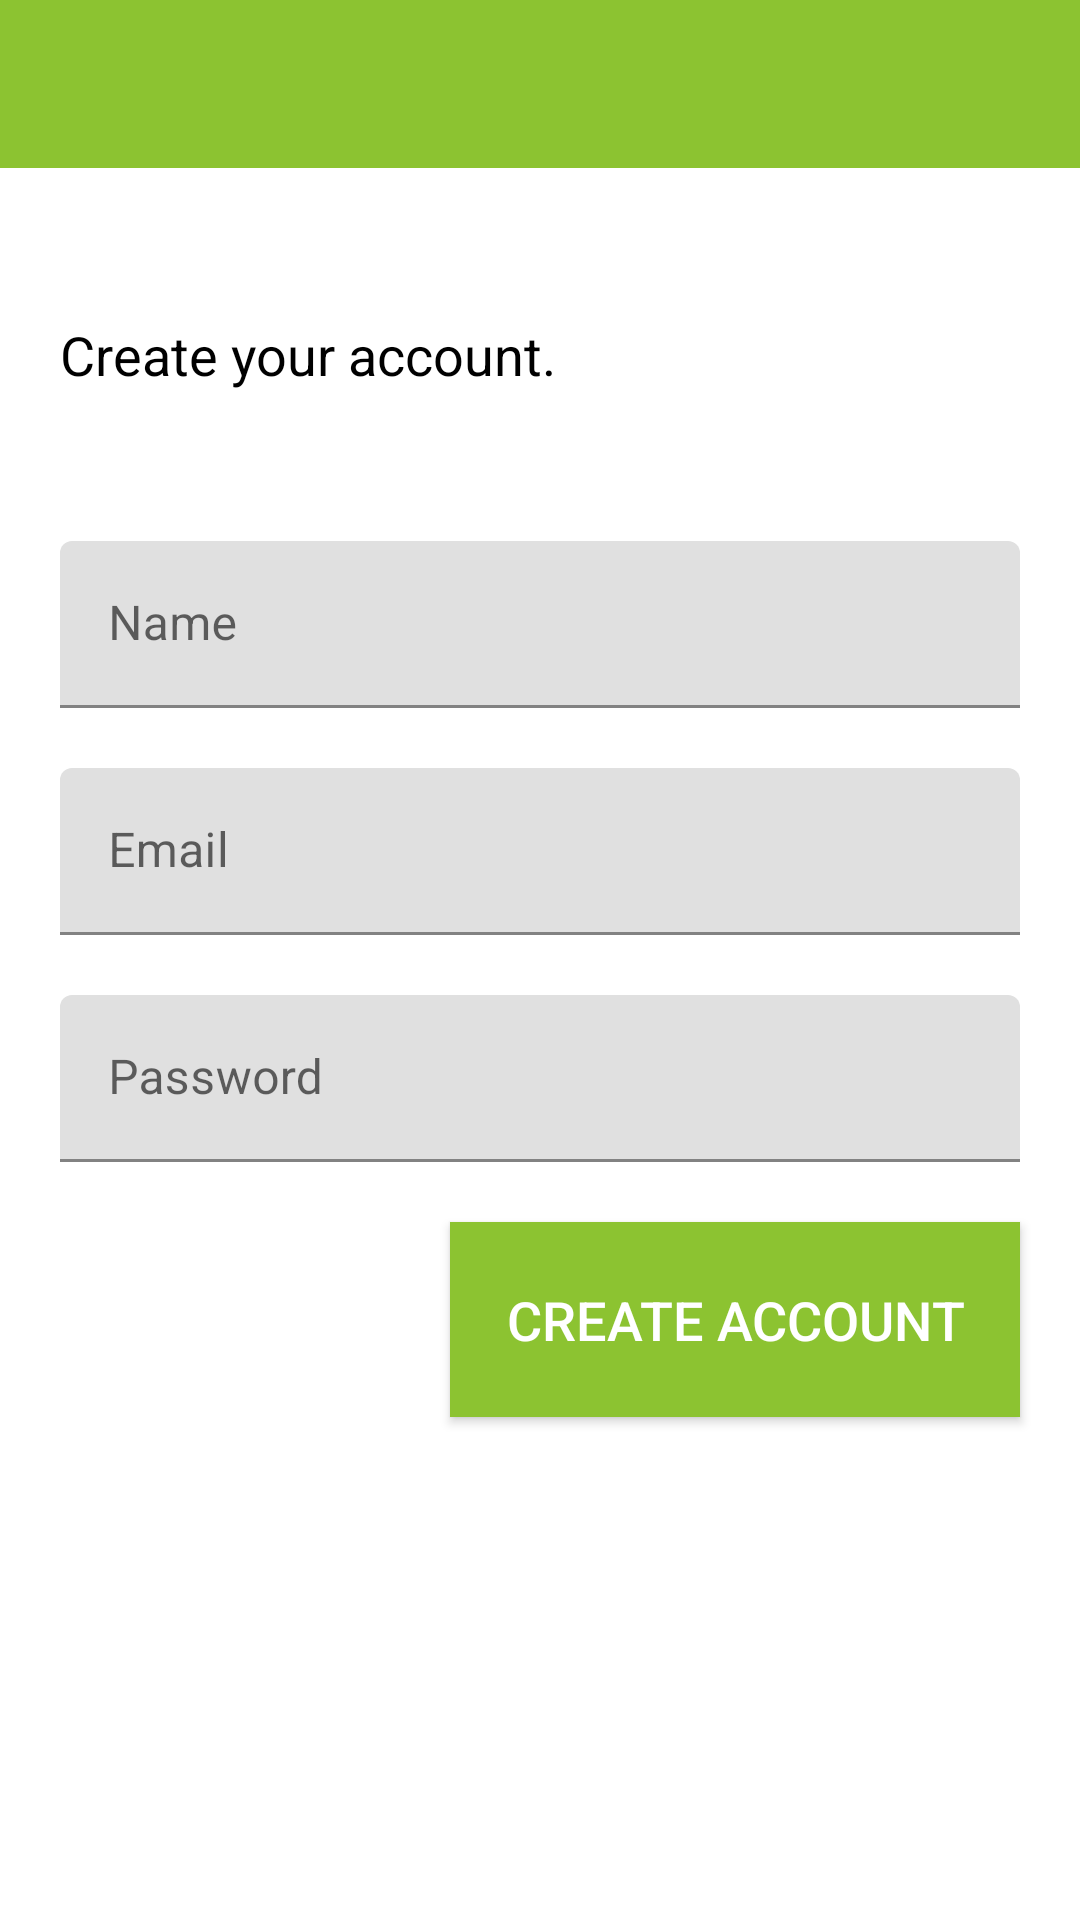

Reconstruct the res/layout file that produces this screen, plus the resources it refers to.
<!-- AndroidManifest.xml: application theme AppTheme.NoActionBar -->
<!-- res/layout/activity_registration.xml -->
<?xml version="1.0" encoding="utf-8"?>
<androidx.constraintlayout.widget.ConstraintLayout xmlns:android="http://schemas.android.com/apk/res/android"
    xmlns:app="http://schemas.android.com/apk/res-auto"
    xmlns:tools="http://schemas.android.com/tools"
    android:layout_width="match_parent"
    android:layout_height="match_parent">

    <include
        android:id="@+id/register_toolbar"
        layout="@layout/app_bar_layout"
        android:layout_width="match_parent"
        android:layout_height="wrap_content"
        android:layout_marginStart="0dp"
        android:layout_marginTop="0dp"
        android:layout_marginEnd="0dp"
        app:layout_constraintEnd_toEndOf="parent"
        app:layout_constraintStart_toStartOf="parent"
        app:layout_constraintTop_toTopOf="parent" />

    <TextView
        android:id="@+id/regTop"
        android:layout_width="0dp"
        android:layout_height="wrap_content"
        android:layout_marginStart="20dp"
        android:layout_marginTop="50dp"
        android:gravity="center_horizontal"
        android:text="@string/regTop"
        android:textColor="@color/common_google_signin_btn_text_dark_focused"
        android:textSize="18sp"
        app:layout_constraintStart_toStartOf="parent"
        app:layout_constraintTop_toBottomOf="@+id/register_toolbar" />

    <Button
        android:id="@+id/regBtn"
        android:layout_width="190dp"
        android:layout_height="65dp"
        android:layout_marginTop="20dp"
        android:layout_marginEnd="20dp"
        android:background="@color/colorPrimary"
        android:text="@string/regBtn"
        android:textColor="@android:color/white"
        android:textSize="18sp"
        app:layout_constraintEnd_toEndOf="parent"
        app:layout_constraintTop_toBottomOf="@+id/passwdIn"
        tools:background="@color/colorPrimary" />

    <com.google.android.material.textfield.TextInputLayout
        android:id="@+id/unameIn"
        android:layout_width="0dp"
        android:layout_height="wrap_content"
        android:layout_marginStart="20dp"
        android:layout_marginTop="50dp"
        android:layout_marginEnd="20dp"
        app:layout_constraintEnd_toEndOf="parent"
        app:layout_constraintStart_toStartOf="parent"
        app:layout_constraintTop_toBottomOf="@+id/regTop">

        <com.google.android.material.textfield.TextInputEditText
            android:layout_width="match_parent"
            android:layout_height="match_parent"
            android:hint="@string/unameF" />
    </com.google.android.material.textfield.TextInputLayout>

    <com.google.android.material.textfield.TextInputLayout
        android:id="@+id/emailInput"
        android:layout_width="0dp"
        android:layout_height="wrap_content"
        android:layout_marginStart="20dp"
        android:layout_marginTop="20dp"
        android:layout_marginEnd="20dp"
        app:layout_constraintEnd_toEndOf="parent"
        app:layout_constraintStart_toStartOf="parent"
        app:layout_constraintTop_toBottomOf="@+id/unameIn">

        <com.google.android.material.textfield.TextInputEditText
            android:layout_width="match_parent"
            android:layout_height="match_parent"
            android:hint="@string/emailTXT"
            android:inputType="textEmailAddress" />
    </com.google.android.material.textfield.TextInputLayout>

    <com.google.android.material.textfield.TextInputLayout
        android:id="@+id/passwdIn"
        android:layout_width="0dp"
        android:layout_height="wrap_content"
        android:layout_marginStart="20dp"
        android:layout_marginTop="20dp"
        android:layout_marginEnd="20dp"
        app:layout_constraintEnd_toEndOf="parent"
        app:layout_constraintStart_toStartOf="parent"
        app:layout_constraintTop_toBottomOf="@+id/emailInput">

        <com.google.android.material.textfield.TextInputEditText
            android:id="@+id/passwd"
            android:layout_width="match_parent"
            android:layout_height="wrap_content"
            android:hint="@string/passwdField"
            android:inputType="textPassword" />
    </com.google.android.material.textfield.TextInputLayout>

</androidx.constraintlayout.widget.ConstraintLayout>
<!-- res/layout/app_bar_layout.xml (included above) -->
<?xml version="1.0" encoding="utf-8"?>
<androidx.appcompat.widget.Toolbar xmlns:android="http://schemas.android.com/apk/res/android"
    xmlns:app="http://schemas.android.com/apk/res-auto"
    xmlns:tools="http://schemas.android.com/tools"
    android:id="@+id/registry_app_bar"
    android:layout_width="match_parent"
    android:layout_height="wrap_content"
    android:background="@color/colorPrimary"
    android:theme="@style/ThemeOverlay.AppCompat.Dark.ActionBar" >

</androidx.appcompat.widget.Toolbar>
<!-- resources referenced by this layout -->
<resources>
  <color name="colorPrimary">#8CC331</color>
  <string name="emailTXT">Email</string>
  <string name="passwdField">Password</string>
  <string name="regBtn">Create Account</string>
  <string name="regTop">Create your account.</string>
  <string name="unameF">Name</string>
  <style name="AppTheme.NoActionBar">
          <item name="windowActionBar">false</item>
          <item name="windowNoTitle">true</item>
          <item name="android:statusBarColor">@color/colorPrimary</item>
          <item name="android:itemBackground">#ffffff</item>
          <item name="android:textColor">#000000</item>
      </style>
</resources>
